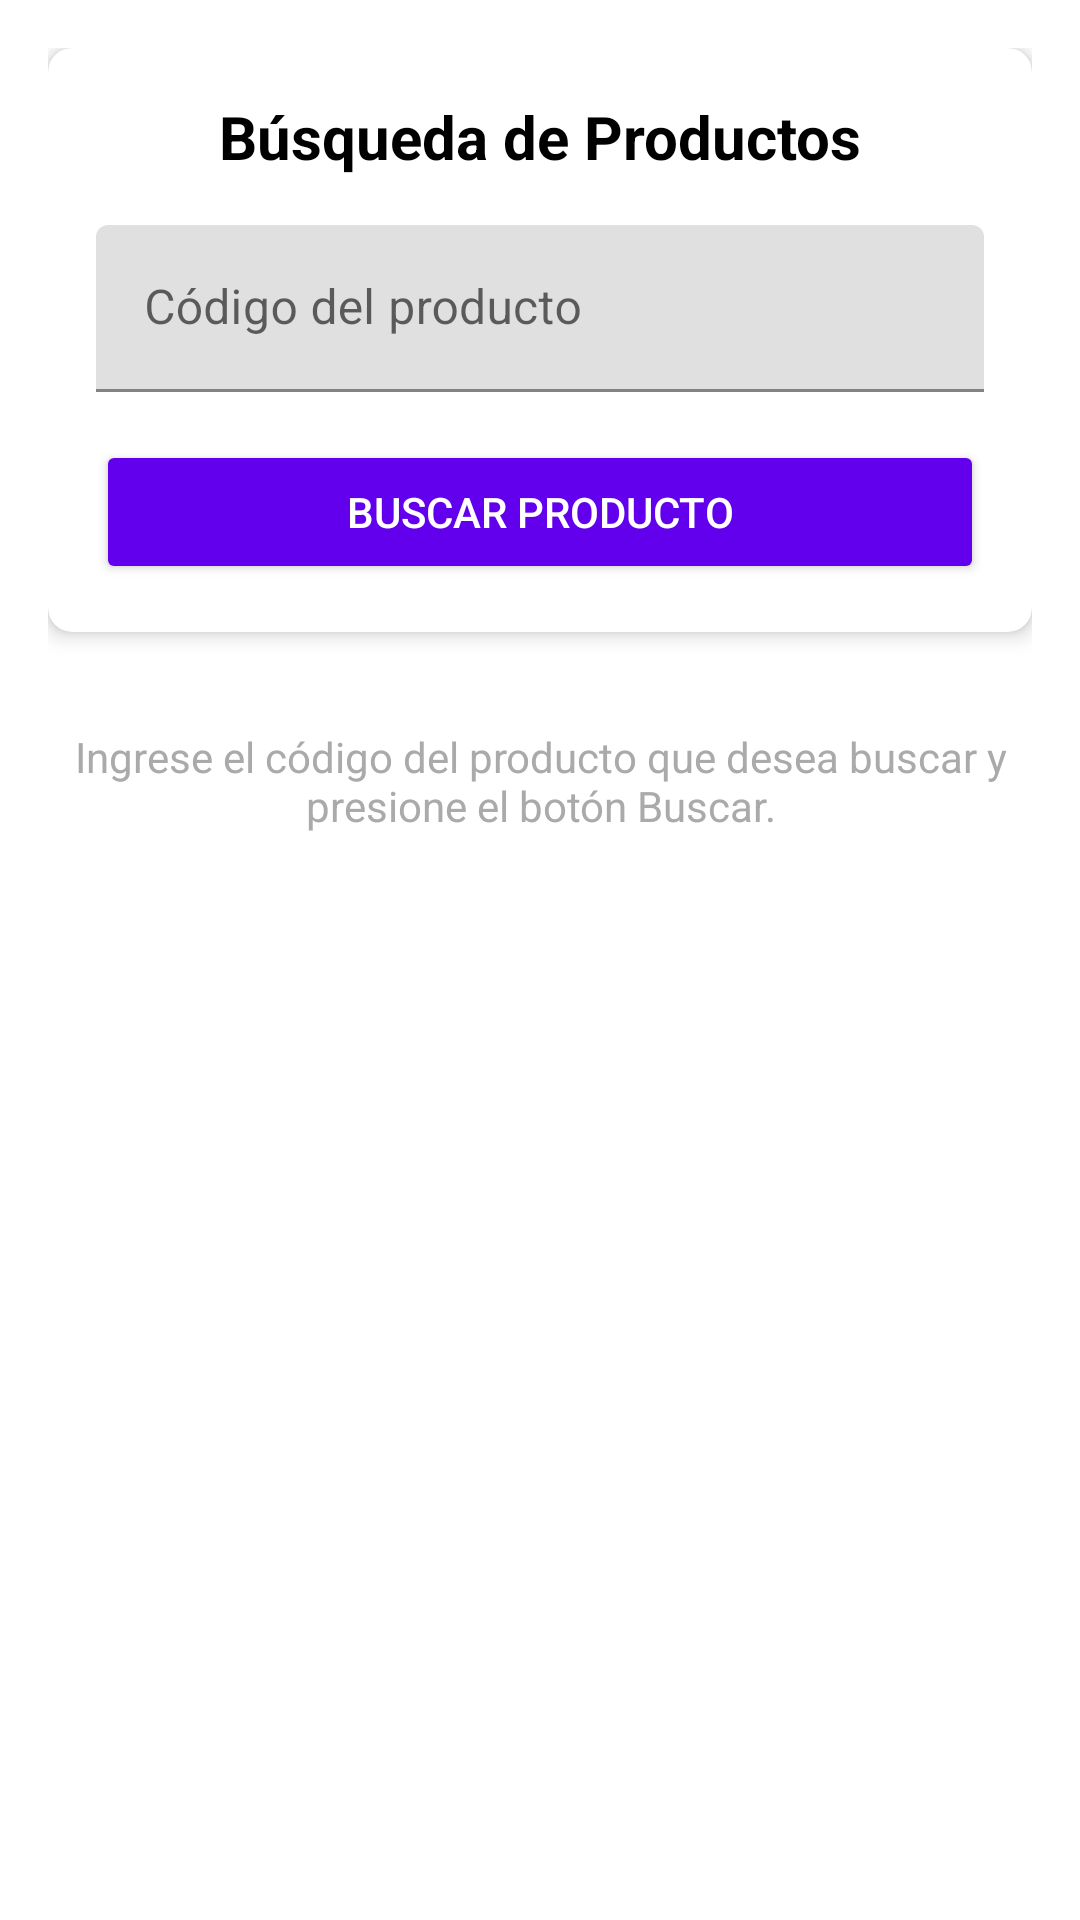

Produce the Android XML layout that renders to this screen, including the resource entries it uses.
<!-- AndroidManifest.xml: application theme Theme.TP03_Android_CargarListar_ProductosSalir -->
<!-- res/layout/fragment_busqueda.xml -->
<?xml version="1.0" encoding="utf-8"?>
<LinearLayout xmlns:android="http://schemas.android.com/apk/res/android"
    xmlns:app="http://schemas.android.com/apk/res-auto"
    android:layout_width="match_parent"
    android:layout_height="match_parent"
    android:orientation="vertical"
    android:padding="16dp">

    <androidx.cardview.widget.CardView
        android:layout_width="match_parent"
        android:layout_height="wrap_content"
        android:layout_marginBottom="16dp"
        app:cardCornerRadius="8dp"
        app:cardElevation="4dp">

        <LinearLayout
            android:layout_width="match_parent"
            android:layout_height="wrap_content"
            android:orientation="vertical"
            android:padding="16dp">

            <TextView
                android:layout_width="match_parent"
                android:layout_height="wrap_content"
                android:text="Búsqueda de Productos"
                android:textColor="@android:color/black"
                android:textSize="20sp"
                android:textStyle="bold"
                android:gravity="center"
                android:layout_marginBottom="16dp" />

            <com.google.android.material.textfield.TextInputLayout
                android:layout_width="match_parent"
                android:layout_height="wrap_content"
                android:layout_marginBottom="16dp"
                android:hint="Código del producto"
                app:boxStrokeColor="@color/design_default_color_primary"
                app:hintTextColor="@color/design_default_color_primary">

                <com.google.android.material.textfield.TextInputEditText
                    android:id="@+id/et_codigo_buscar"
                    android:layout_width="match_parent"
                    android:layout_height="wrap_content"
                    android:inputType="text"
                    android:maxLines="1" />

            </com.google.android.material.textfield.TextInputLayout>

            <Button
                android:id="@+id/btn_buscar"
                android:layout_width="match_parent"
                android:layout_height="wrap_content"
                android:text="Buscar Producto"
                android:textColor="@android:color/white"
                android:backgroundTint="@color/design_default_color_primary"
                android:padding="12dp" />

        </LinearLayout>

    </androidx.cardview.widget.CardView>

    <TextView
        android:id="@+id/tv_instrucciones"
        android:layout_width="match_parent"
        android:layout_height="wrap_content"
        android:text="Ingrese el código del producto que desea buscar y presione el botón Buscar."
        android:textColor="@android:color/darker_gray"
        android:textSize="14sp"
        android:gravity="center"
        android:layout_marginTop="16dp" />

</LinearLayout>
<!-- resources referenced by this layout -->
<resources>
  <style name="Theme.TP03_Android_CargarListar_ProductosSalir" parent="Theme.MaterialComponents.DayNight.DarkActionBar">
          
          <item name="colorPrimary">@color/purple_500</item>
          <item name="colorPrimaryVariant">@color/purple_700</item>
          <item name="colorOnPrimary">@color/white</item>
          
          <item name="colorSecondary">@color/teal_200</item>
          <item name="colorSecondaryVariant">@color/teal_700</item>
          <item name="colorOnSecondary">@color/black</item>
          
          <item name="android:statusBarColor">?attr/colorPrimaryVariant</item>
          
      </style>
  <!-- not gathered from this repository: default colours our renderer supplied (Android Studio template values) -->
  <color name="purple_500">#FF6200EE</color>
  <color name="purple_700">#FF3700B3</color>
  <color name="teal_200">#FF03DAC5</color>
  <color name="teal_700">#FF018786</color>
  <color name="black">#FF000000</color>
  <color name="white">#FFFFFFFF</color>
</resources>
